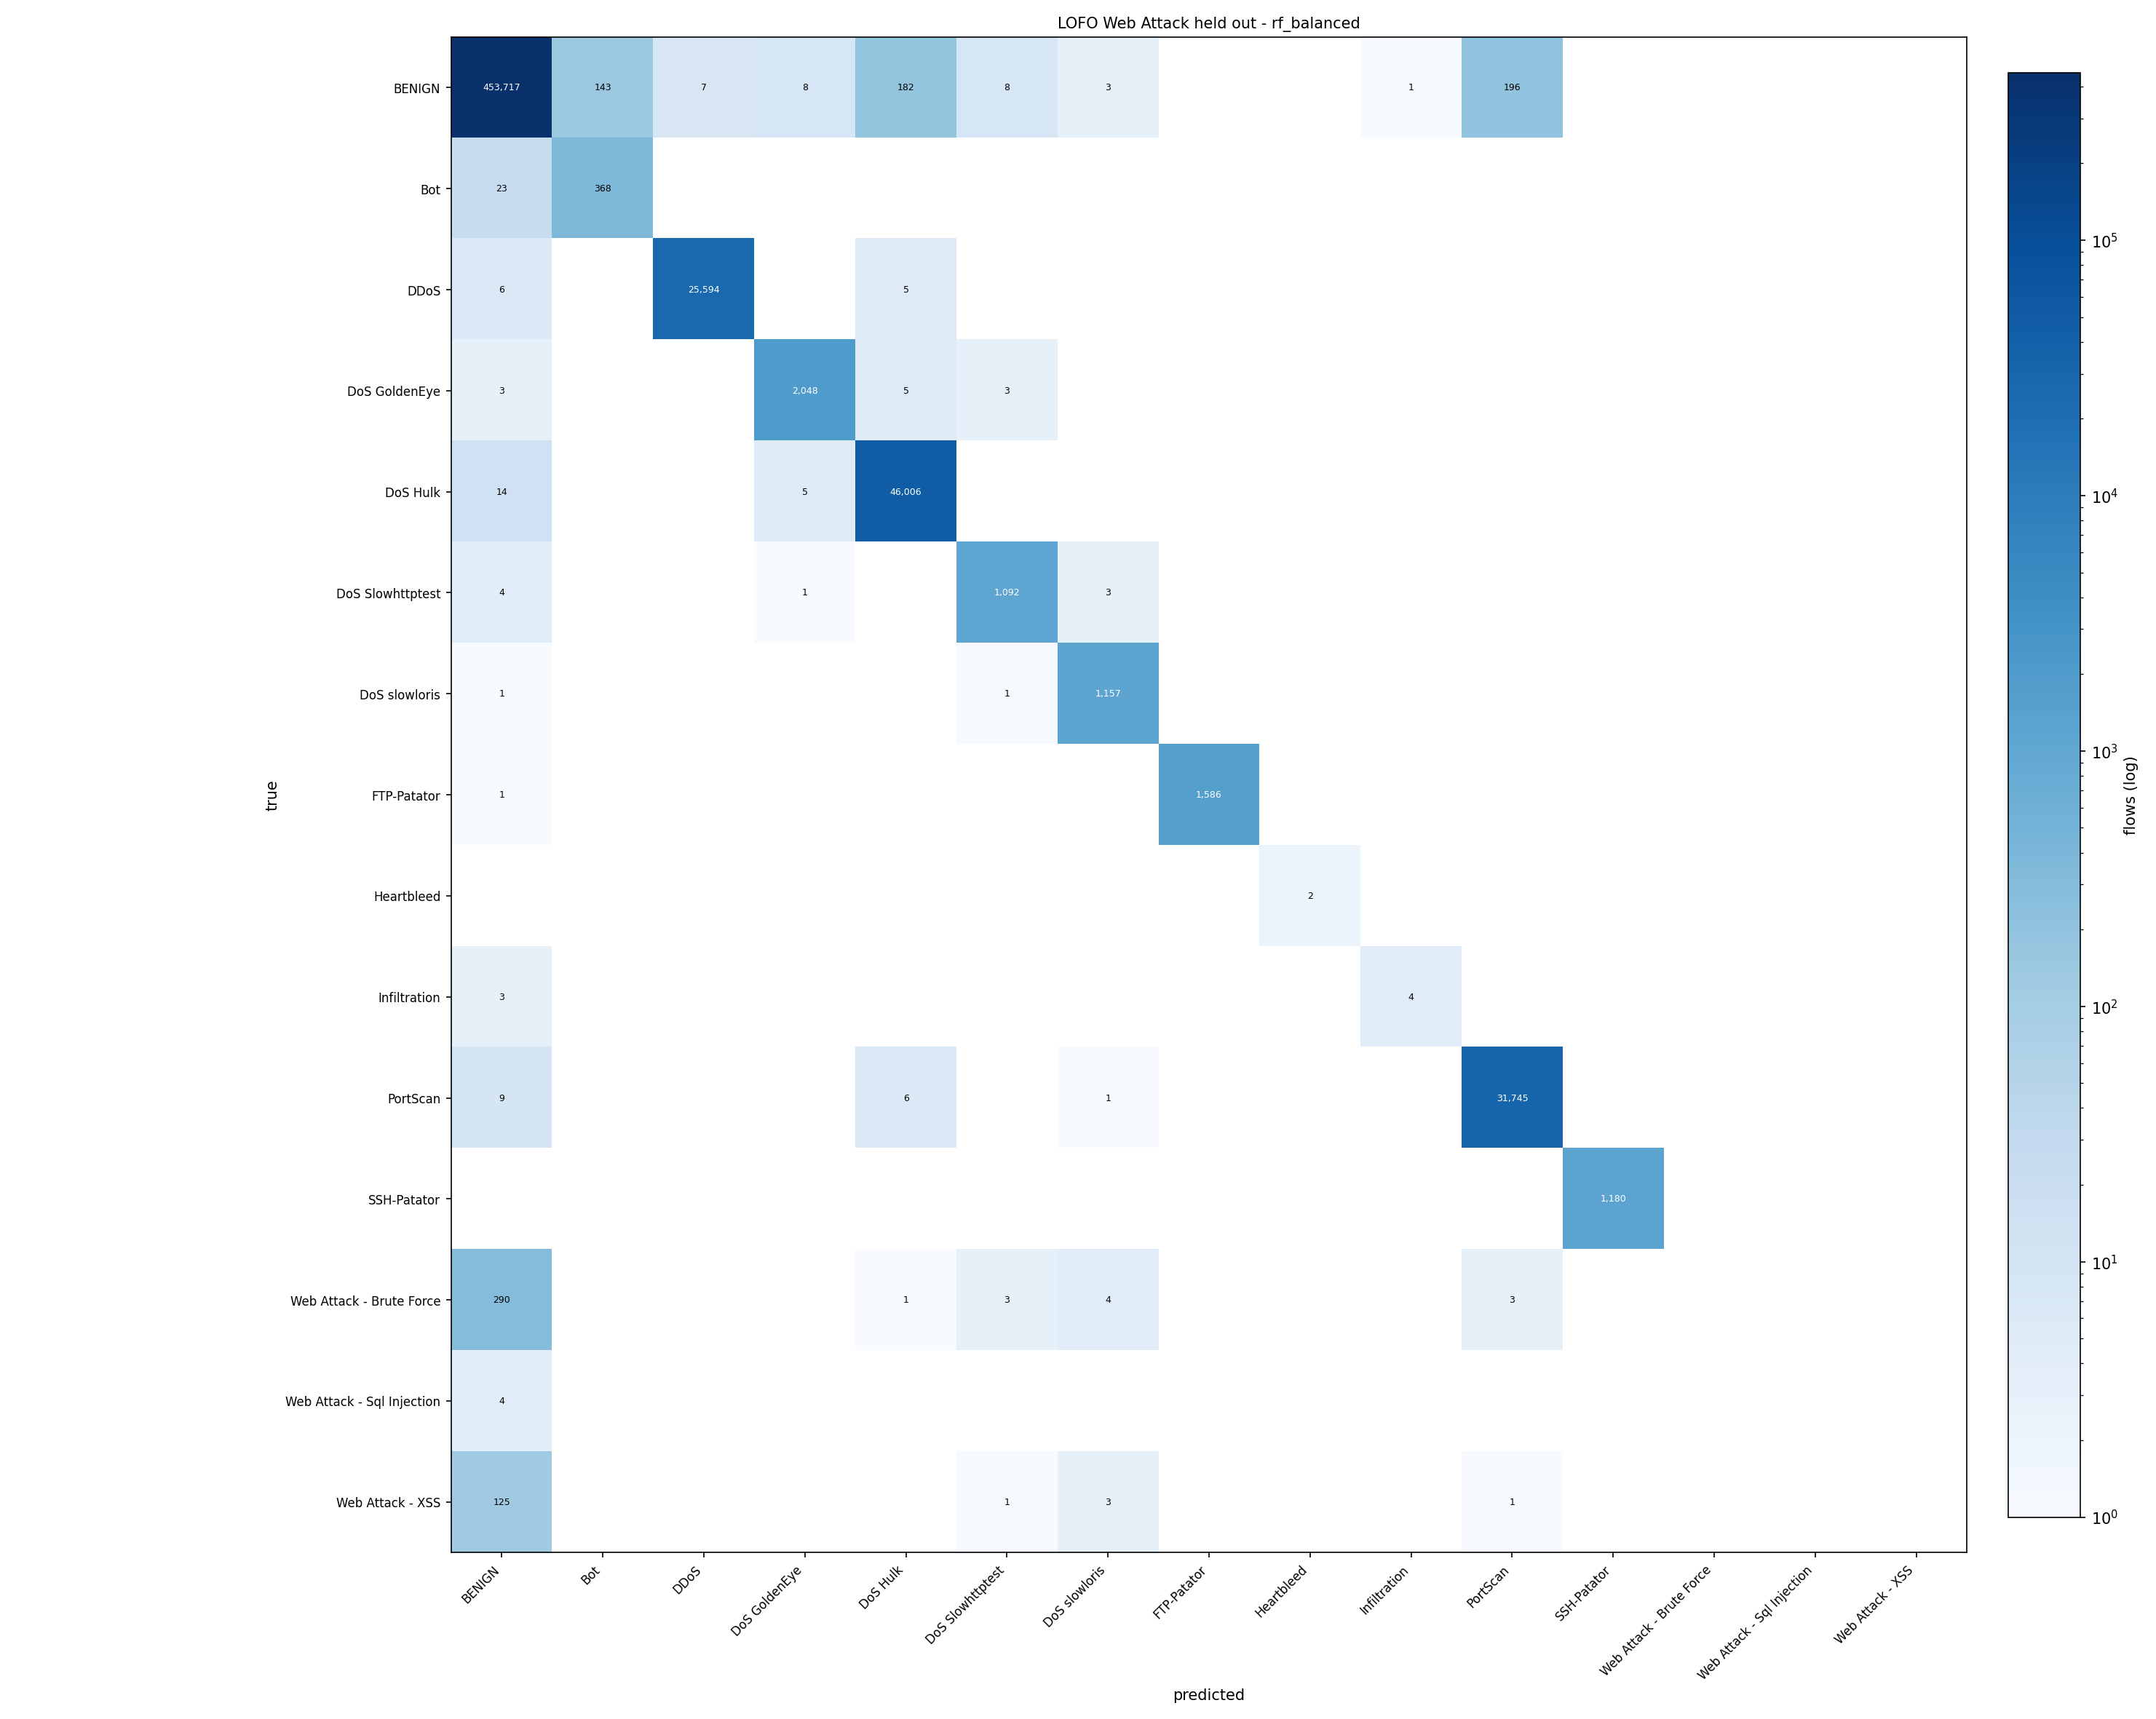

The data file committed next to this chart (first rows):
true\predicted, BENIGN, Bot, DDoS, DoS GoldenEye, DoS Hulk, DoS Slowhttptest, DoS slowloris, FTP-Patator, Heartbleed, Infiltration, PortScan, SSH-Patator, Web Attack - Brute Force, Web Attack - Sql Injection, Web Attack - XSS
BENIGN, 453717, 143, 7, 8, 182, 8, 3, 0, 0, 1, 196, 0, 0, 0, 0
Bot, 23, 368, 0, 0, 0, 0, 0, 0, 0, 0, 0, 0, 0, 0, 0
DDoS, 6, 0, 25594, 0, 5, 0, 0, 0, 0, 0, 0, 0, 0, 0, 0
DoS GoldenEye, 3, 0, 0, 2048, 5, 3, 0, 0, 0, 0, 0, 0, 0, 0, 0
DoS Hulk, 14, 0, 0, 5, 46006, 0, 0, 0, 0, 0, 0, 0, 0, 0, 0
DoS Slowhttptest, 4, 0, 0, 1, 0, 1092, 3, 0, 0, 0, 0, 0, 0, 0, 0
DoS slowloris, 1, 0, 0, 0, 0, 1, 1157, 0, 0, 0, 0, 0, 0, 0, 0
FTP-Patator, 1, 0, 0, 0, 0, 0, 0, 1586, 0, 0, 0, 0, 0, 0, 0
Heartbleed, 0, 0, 0, 0, 0, 0, 0, 0, 2, 0, 0, 0, 0, 0, 0
Infiltration, 3, 0, 0, 0, 0, 0, 0, 0, 0, 4, 0, 0, 0, 0, 0
PortScan, 9, 0, 0, 0, 6, 0, 1, 0, 0, 0, 31745, 0, 0, 0, 0
SSH-Patator, 0, 0, 0, 0, 0, 0, 0, 0, 0, 0, 0, 1180, 0, 0, 0
Web Attack - Brute Force, 290, 0, 0, 0, 1, 3, 4, 0, 0, 0, 3, 0, 0, 0, 0
Web Attack - Sql Injection, 4, 0, 0, 0, 0, 0, 0, 0, 0, 0, 0, 0, 0, 0, 0
Web Attack - XSS, 125, 0, 0, 0, 0, 1, 3, 0, 0, 0, 1, 0, 0, 0, 0
